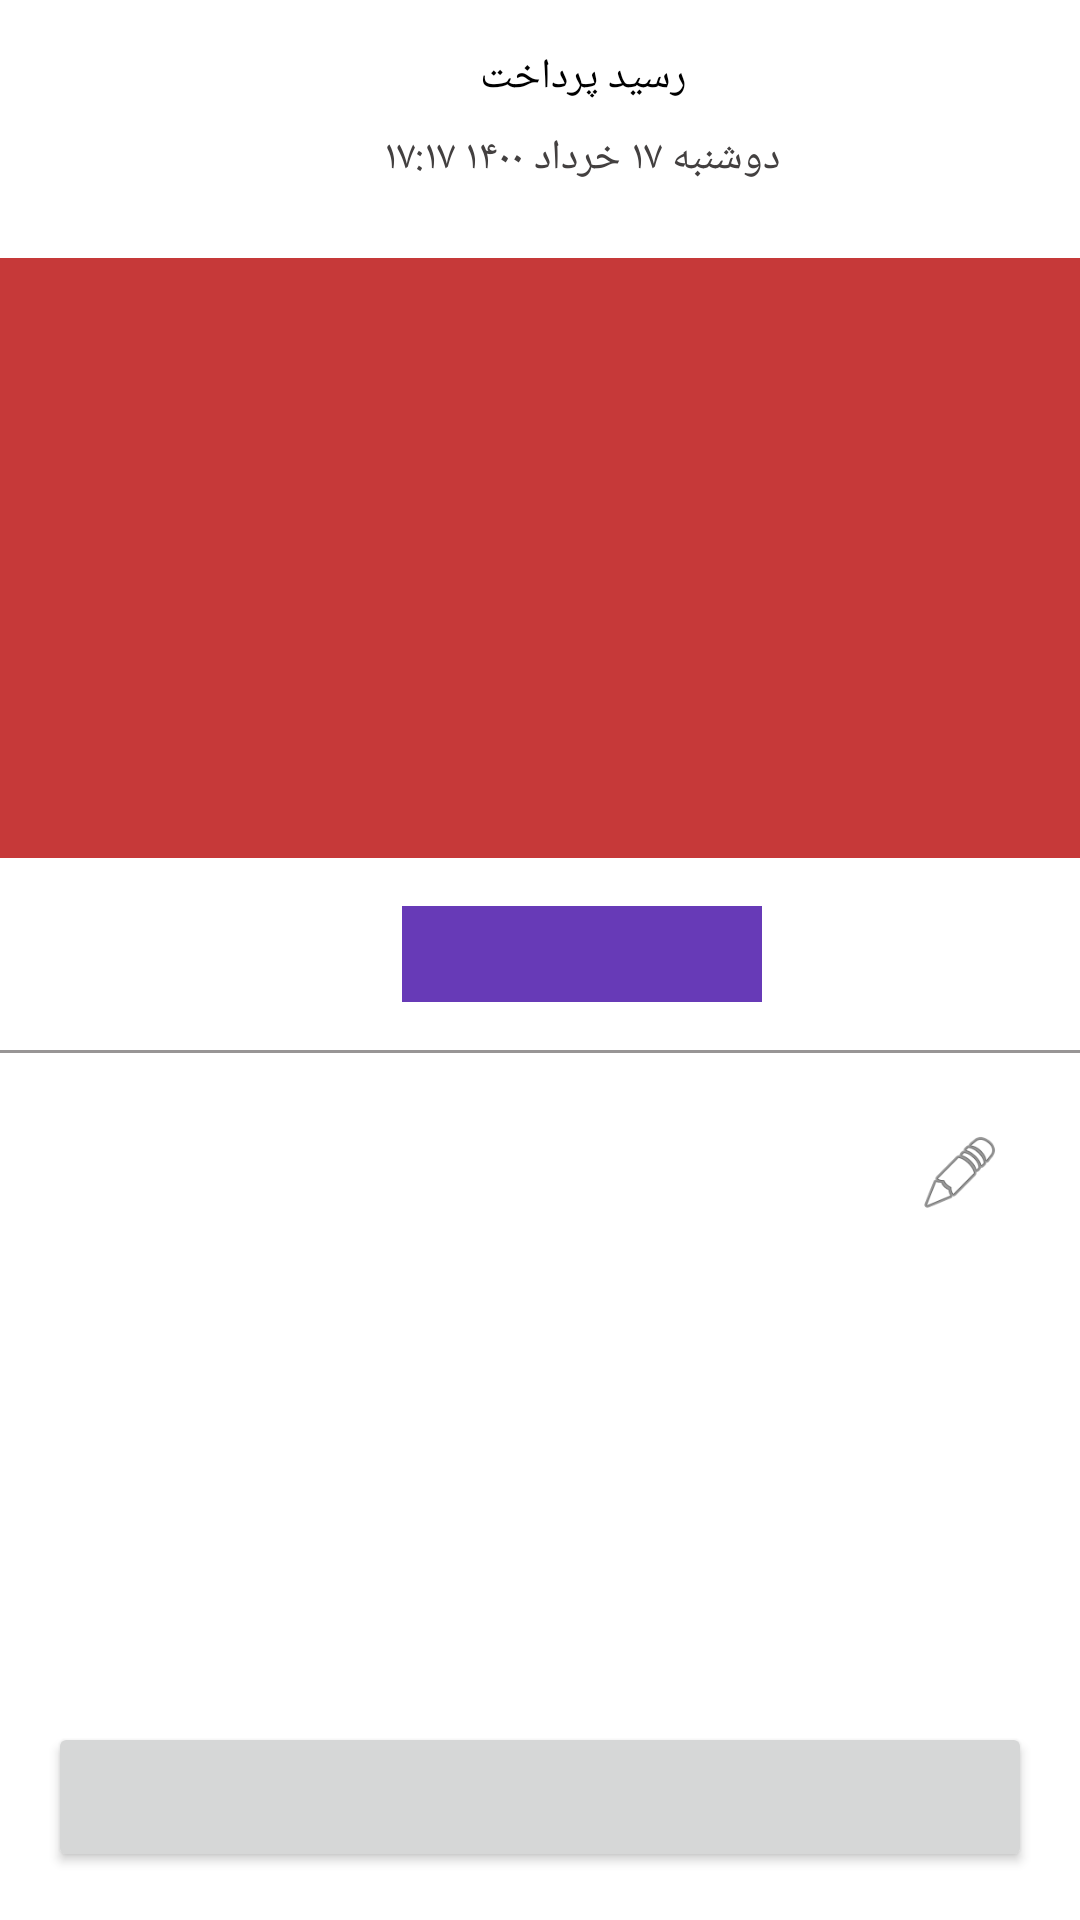

Produce the Android XML layout that renders to this screen, including the resource entries it uses.
<!-- AndroidManifest.xml: application theme Theme.Hw8 -->
<!-- res/layout/class_exr.xml -->
<?xml version="1.0" encoding="utf-8"?>
<androidx.constraintlayout.widget.ConstraintLayout xmlns:android="http://schemas.android.com/apk/res/android"
    xmlns:app="http://schemas.android.com/apk/res-auto"
    xmlns:tools="http://schemas.android.com/tools"
    android:layout_width="match_parent"
    android:layout_height="match_parent">

    <TextView
        android:id="@+id/transactionTitle"
        android:layout_width="wrap_content"
        android:layout_height="wrap_content"
        android:layout_marginStart="160dp"
        android:layout_marginTop="16dp"
        android:text="رسید پرداخت"
        android:textColor="#000000"
        app:layout_constraintStart_toStartOf="parent"
        app:layout_constraintTop_toTopOf="parent" />

    <TextView
        android:id="@+id/TransactionTime"
        android:layout_width="wrap_content"
        android:layout_height="wrap_content"
        android:layout_marginStart="128dp"
        android:layout_marginTop="8dp"
        android:text="دوشنبه ۱۷ خرداد ۱۴۰۰ ۱۷:۱۷"
        android:textColor="#434040"
        android:textStyle="normal"
        app:layout_constraintStart_toStartOf="parent"
        app:layout_constraintTop_toBottomOf="@+id/transactionTitle" />
    <View
        android:id="@+id/destinationInfoView"
        android:layout_width="match_parent"
        android:layout_height="200dp"
        app:layout_constraintTop_toBottomOf="@id/TransactionTime"
        android:layout_marginTop="24dp"
        android:background="#C63939"/>

    <View
        android:id="@+id/categoryView"
        android:layout_width="120dp"
        android:layout_height="32dp"
        android:layout_marginTop="16dp"
        android:background="#673AB7"
        app:layout_constraintEnd_toEndOf="@+id/TransactionTime"
        app:layout_constraintStart_toStartOf="@+id/TransactionTime"
        app:layout_constraintTop_toBottomOf="@id/destinationInfoView" />
    <View android:id="@+id/categoryShimmer"
       android:layout_width="120dp"
        android:layout_height="32dp"
        android:layout_marginTop="16dp"
        app:layout_constraintEnd_toEndOf="@+id/TransactionTime"
        app:layout_constraintStart_toStartOf="@+id/TransactionTime"
        app:layout_constraintTop_toBottomOf="@id/destinationInfoView"
        android:visibility="visible"/>
    <View android:id="@+id/divider"
        android:layout_width="match_parent"
        android:layout_height="1dp"
        android:layout_marginTop="16dp"
        app:layout_constraintTop_toBottomOf="@id/categoryView"
        android:background="#989595"/>

    <androidx.appcompat.widget.LinearLayoutCompat
        android:id="@+id/linearEditImage"
        android:layout_width="match_parent"
        android:layout_height="wrap_content"
        android:layout_marginTop="12dp"
        app:layout_constraintTop_toBottomOf="@id/divider"
        tools:layout_editor_absoluteX="-50dp">


        <androidx.appcompat.widget.AppCompatEditText
            android:id="@+id/noteEditText"
            android:layout_width="0dp"
            android:layout_height="wrap_content"
            android:layout_marginHorizontal="16dp"
            android:layout_weight="1"
            android:background="#ffffff"
            android:imeOptions="actionDone"
            android:minHeight="56dp"
            android:singleLine="true"
            app:backgroundTint="@color/white"
            tools:hint="Note..." />
        <FrameLayout
            android:layout_gravity="center_vertical"
            app:layout_constraintBottom_toBottomOf="@id/noteEditText"
            app:layout_constraintStart_toEndOf="@id/noteEditText"
            app:layout_constraintTop_toTopOf="@id/noteEditText"
            android:layout_width="48dp" android:layout_height="48dp" android:layout_marginEnd="16dp">
            <androidx.appcompat.widget.AppCompatImageView android:id="@+id/editButton" android:layout_width="match_parent" android:layout_height="match_parent" android:padding="10dp" app:srcCompat="@android:drawable/ic_menu_edit"/>
            <View
                android:id="@+id/editShimmer"
                android:layout_width="match_parent"
                android:layout_height="match_parent"
                android:visibility="gone"/>
        </FrameLayout>

    </androidx.appcompat.widget.LinearLayoutCompat>
    <TextView
        android:id="@+id/remainingBalanceTextView"
        android:layout_width="match_parent"
        android:layout_height="wrap_content"
        android:layout_marginTop="4dp"
        android:layout_marginBottom="32dp"
        android:gravity="center"
        android:singleLine="true"
        app:layout_constraintBottom_toTopOf="@id/receiptButton"
        android:textSize="15sp"
        tools:text="موجودی باقیمانده: ۱۰۰۰۰ریال"/>
    <Button android:id="@+id/receiptButton"
        android:layout_width="match_parent"
        android:layout_height="50dp"
        android:layout_marginHorizontal="16dp"
        android:layout_marginBottom="16dp"
        android:textColor="#EFECEC"
        app:layout_constraintBottom_toBottomOf="parent"
        tools:text="رسید تراکنش"/>

</androidx.constraintlayout.widget.ConstraintLayout>
<!-- resources referenced by this layout -->
<resources>
  <color name="white">#FFFFFFFF</color>
  <style name="Theme.Hw8" parent="Theme.MaterialComponents.DayNight.DarkActionBar">
          
          <item name="colorPrimary">@color/purple_500</item>
          <item name="colorPrimaryVariant">@color/purple_700</item>
          <item name="colorOnPrimary">@color/white</item>
          
          <item name="colorSecondary">@color/pink</item>
          <item name="colorSecondaryVariant">@color/teal_700</item>
          <item name="colorOnSecondary">@color/black</item>
          
          <item name="android:statusBarColor" tools:targetApi="l">?attr/colorPrimaryVariant</item>
          
      </style>
  <color name="purple_500">#FF6200EE</color>
  <color name="purple_700">#FF3700B3</color>
  <color name="pink">#ec407a</color>
  <color name="teal_700">#FF018786</color>
  <color name="black">#FF000000</color>
</resources>
